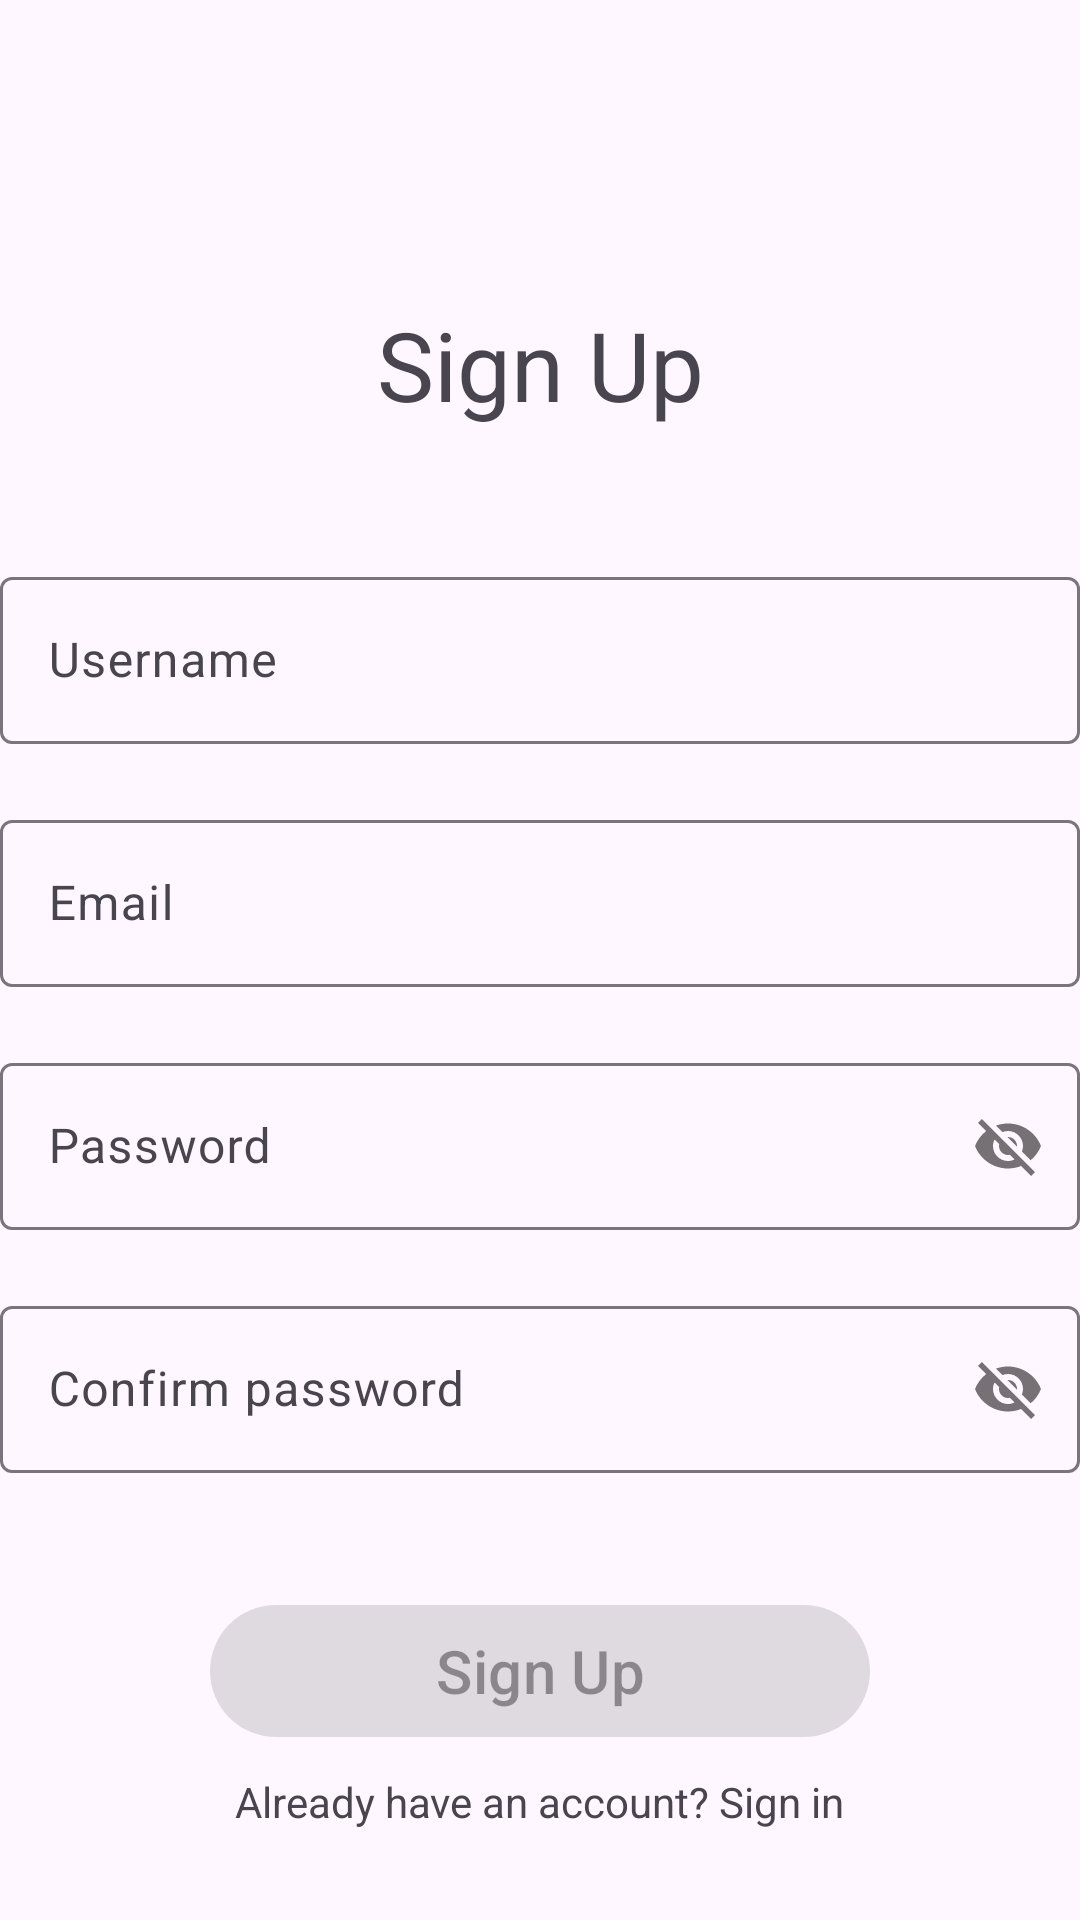

Android layout source for this screen:
<!-- AndroidManifest.xml: application theme Theme.Delivery -->
<!-- res/layout/fragment_sign_up.xml -->
<?xml version="1.0" encoding="utf-8"?>
<androidx.constraintlayout.widget.ConstraintLayout xmlns:android="http://schemas.android.com/apk/res/android"
    xmlns:app="http://schemas.android.com/apk/res-auto"
    xmlns:tools="http://schemas.android.com/tools"
    android:id="@+id/container"
    android:layout_width="match_parent"
    android:layout_height="match_parent"
    android:paddingBottom="@dimen/fragment_vertical_margin"
    android:paddingLeft="@dimen/fragment_horizontal_margin"
    android:paddingRight="@dimen/fragment_horizontal_margin"
    android:paddingTop="@dimen/fragment_vertical_margin"
    tools:context=".presentation.screens.signup.SignUpFragment">

    <com.google.android.material.textview.MaterialTextView
        android:id="@+id/title_mtv"
        android:layout_width="wrap_content"
        android:layout_height="wrap_content"
        android:textSize="32sp"
        android:text="@string/sign_up"
        android:textAlignment="center"
        android:layout_marginTop="100dp"
        app:layout_constraintTop_toTopOf="parent"
        app:layout_constraintEnd_toEndOf="parent"
        app:layout_constraintStart_toStartOf="parent"/>


    <com.google.android.material.textfield.TextInputLayout
        android:id="@+id/username_til"
        android:layout_width="0dp"
        android:layout_height="wrap_content"
        android:layout_marginTop="44dp"
        android:hint="@string/username"
        app:layout_constraintTop_toBottomOf="@+id/title_mtv"
        app:layout_constraintEnd_toEndOf="parent"
        app:layout_constraintStart_toStartOf="parent"
        app:passwordToggleEnabled="false">

        <com.google.android.material.textfield.TextInputEditText
            android:id="@+id/username_et"
            android:layout_width="match_parent"
            android:layout_height="match_parent" />

    </com.google.android.material.textfield.TextInputLayout>

    <com.google.android.material.textfield.TextInputLayout
        android:id="@+id/email_til"
        android:layout_width="0dp"
        android:layout_height="wrap_content"
        android:layout_marginTop="20dp"
        android:hint="@string/email"
        app:layout_constraintTop_toBottomOf="@+id/username_til"
        app:layout_constraintEnd_toEndOf="parent"
        app:layout_constraintStart_toStartOf="parent"
        app:passwordToggleEnabled="false">

        <com.google.android.material.textfield.TextInputEditText
            android:id="@+id/email_et"
            android:layout_width="match_parent"
            android:layout_height="match_parent" />

    </com.google.android.material.textfield.TextInputLayout>

    <com.google.android.material.textfield.TextInputLayout
        android:id="@+id/password_til"
        android:layout_width="0dp"
        android:layout_height="wrap_content"
        android:layout_marginTop="20dp"
        android:hint="@string/password"
        app:layout_constraintTop_toBottomOf="@id/email_til"
        app:layout_constraintEnd_toEndOf="parent"
        app:layout_constraintStart_toStartOf="parent"
        app:passwordToggleEnabled="true">

        <com.google.android.material.textfield.TextInputEditText
            android:id="@+id/password_et"
            android:layout_width="match_parent"
            android:layout_height="wrap_content" />

    </com.google.android.material.textfield.TextInputLayout>

    <com.google.android.material.textfield.TextInputLayout
        android:id="@+id/confirm_password_til"
        android:layout_width="0dp"
        android:layout_height="wrap_content"
        android:layout_marginTop="20dp"
        android:hint="@string/confirm_password"
        app:layout_constraintTop_toBottomOf="@id/password_til"
        app:layout_constraintEnd_toEndOf="parent"
        app:layout_constraintStart_toStartOf="parent"
        app:passwordToggleEnabled="true">

        <com.google.android.material.textfield.TextInputEditText
            android:id="@+id/confirm_password_et"
            android:layout_width="match_parent"
            android:layout_height="wrap_content" />

    </com.google.android.material.textfield.TextInputLayout>


    <com.google.android.material.button.MaterialButton
        android:id="@+id/sign_up_btn"
        android:enabled="false"
        android:layout_width="220dp"
        android:layout_height="52dp"
        android:layout_gravity="start"
        android:layout_marginStart="48dp"
        android:layout_marginTop="40dp"
        android:layout_marginBottom="220dp"
        android:layout_marginEnd="48dp"
        android:text="@string/sign_up"
        android:textSize="20sp"
        android:textAllCaps="false"
        app:layout_constraintEnd_toEndOf="parent"
        app:layout_constraintStart_toStartOf="parent"
        app:layout_constraintTop_toBottomOf="@+id/confirm_password_til" />

    <com.google.android.material.textview.MaterialTextView
        android:id="@+id/not_registered_mtv"
        android:layout_width="wrap_content"
        android:layout_height="wrap_content"
        android:layout_marginStart="24dp"
        android:layout_marginTop="8dp"
        android:layout_marginEnd="24dp"
        android:text="@string/prompt_already_have_an_account"
        app:layout_constraintEnd_toEndOf="parent"
        app:layout_constraintStart_toStartOf="parent"
        app:layout_constraintTop_toBottomOf="@+id/sign_up_btn" />
</androidx.constraintlayout.widget.ConstraintLayout>
<!-- resources referenced by this layout -->
<resources>
  <string name="confirm_password">Confirm password</string>
  <string name="email">Email</string>
  <string name="password">Password</string>
  <string name="prompt_already_have_an_account">Already have an account? Sign in</string>
  <string name="sign_up">Sign Up</string>
  <string name="username">Username</string>
  <style name="Theme.Delivery" parent="Theme.Material3.DayNight.NoActionBar">
          
          <item name="colorPrimary">@color/purple_500</item>
          <item name="colorPrimaryVariant">@color/purple_700</item>
          <item name="colorOnPrimary">@color/white</item>
          
          <item name="colorSecondary">@color/teal_200</item>
          <item name="colorSecondaryVariant">@color/teal_700</item>
          <item name="colorOnSecondary">@color/black</item>
          
          <item name="android:statusBarColor">?attr/colorPrimaryVariant</item>
          
          <item name="colorSurface">@color/light_gray</item>
          <item name="colorOnSurface">@color/black</item>
      </style>
  <color name="purple_500">#FF6200EE</color>
  <color name="purple_700">#FF3700B3</color>
  <color name="white">#FFFFFFFF</color>
  <color name="teal_200">#FF03DAC5</color>
  <color name="teal_700">#FF018786</color>
  <color name="black">#FF000000</color>
  <color name="light_gray">#E1E1E1</color>
</resources>
